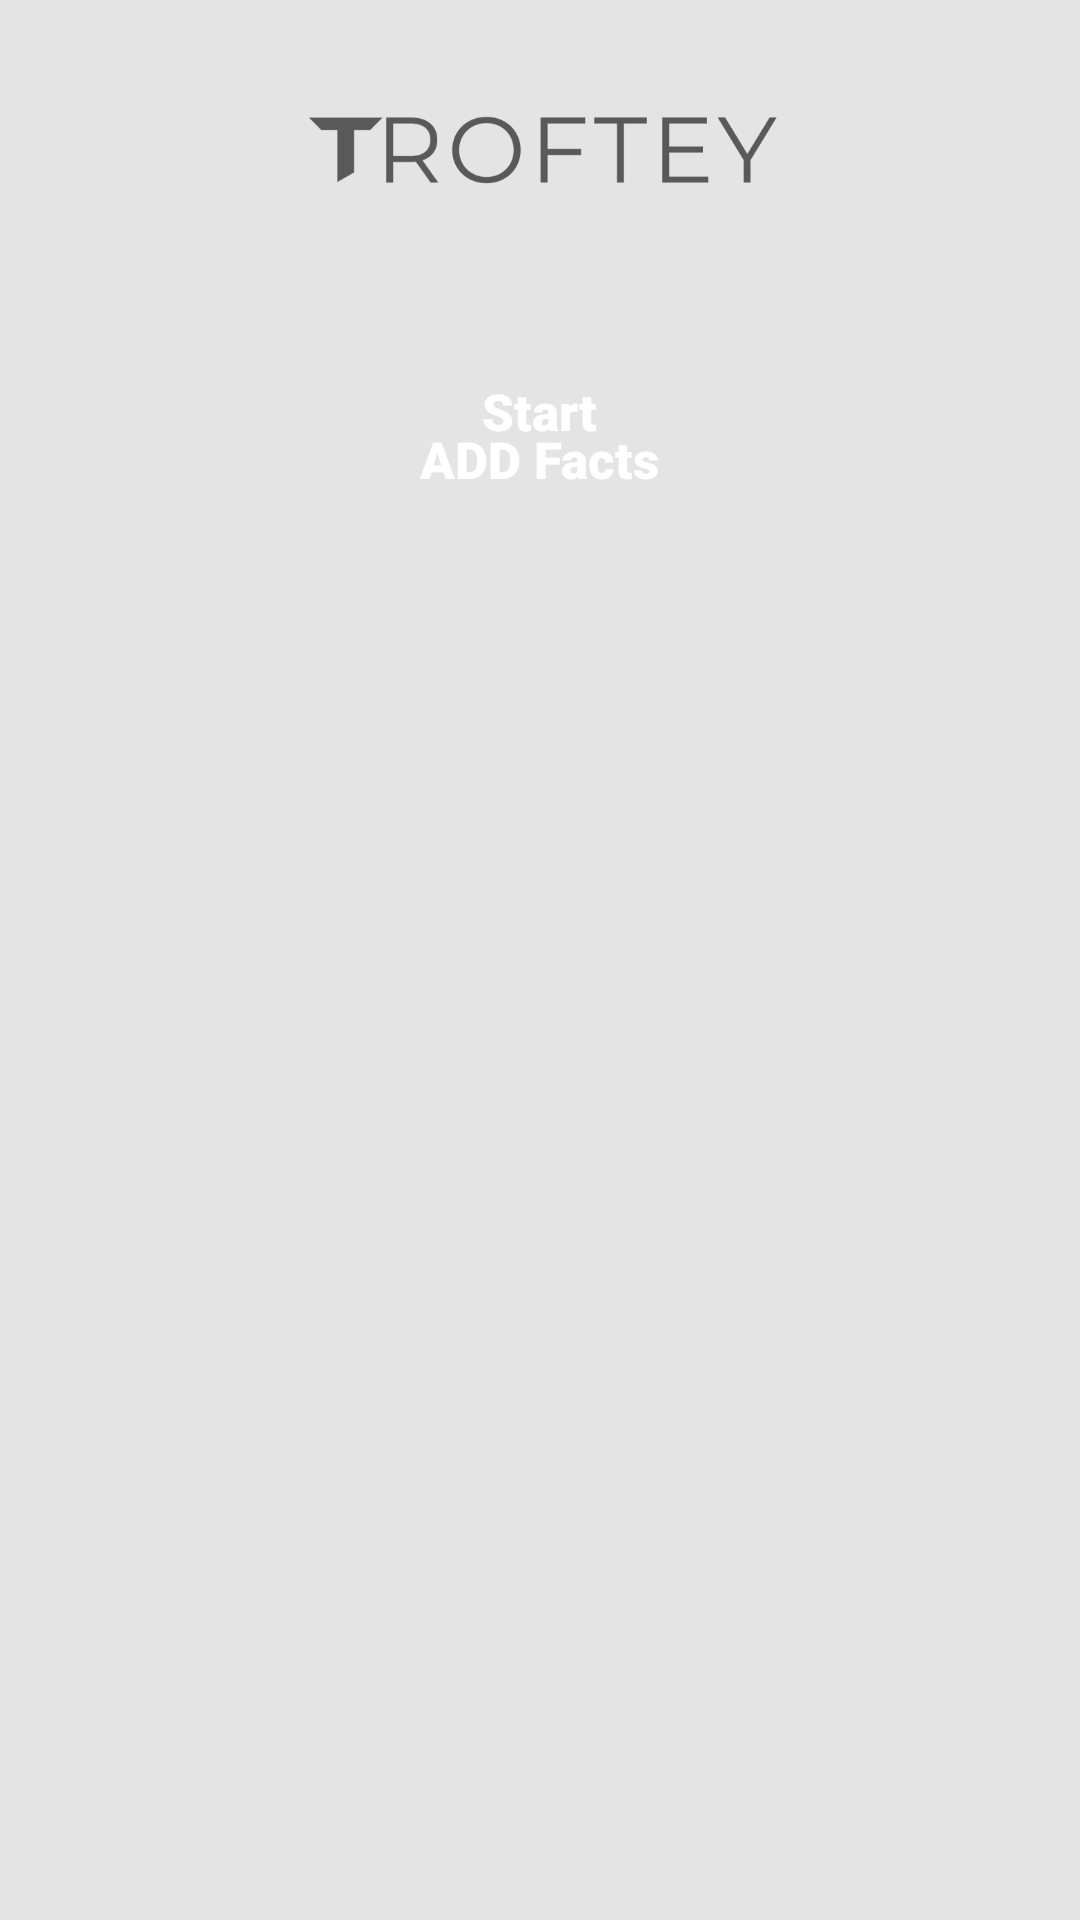

Android layout source for this screen:
<!-- AndroidManifest.xml: application theme Theme.Troftey -->
<!-- res/layout/activity_home.xml -->
<?xml version="1.0" encoding="utf-8"?>
<androidx.constraintlayout.widget.ConstraintLayout xmlns:android="http://schemas.android.com/apk/res/android"
    xmlns:app="http://schemas.android.com/apk/res-auto"
    xmlns:tools="http://schemas.android.com/tools"
    android:layout_width="match_parent"
    android:layout_height="match_parent"
    android:background="#E4E4E4"
    tools:context=".Home">

    
    <ImageView
        android:id="@+id/homeTrofteyText"
        android:layout_width="match_parent"
        android:layout_height="wrap_content"
        android:layout_marginTop="32dp"
        android:src="@drawable/troftey_letter_black"
        app:layout_constraintTop_toTopOf="parent" />



    
    <ImageView
        android:id="@+id/homeButtonOne"
        android:layout_width="wrap_content"
        android:layout_height="wrap_content"
        android:layout_marginTop="64dp"
        android:src="@drawable/grey_button"
        app:layout_constraintEnd_toEndOf="parent"
        app:layout_constraintStart_toStartOf="parent"
        app:layout_constraintTop_toBottomOf="@+id/homeTrofteyText" />

    
    <TextView
        android:id="@+id/hbTextOne"
        android:layout_width="wrap_content"
        android:layout_height="wrap_content"
        android:text="Start"
        android:textColor="#FFFFFF"
        android:fontFamily="sans-serif-black"
        android:textStyle="bold"
        android:textSize="17dp"
        app:layout_constraintBottom_toBottomOf="@+id/homeButtonOne"
        app:layout_constraintEnd_toEndOf="@+id/homeButtonOne"
        app:layout_constraintStart_toStartOf="@+id/homeButtonOne"
        app:layout_constraintTop_toTopOf="@+id/homeButtonOne" />

    
    <ImageView
        android:id="@+id/homeButtonTwo"
        android:layout_width="wrap_content"
        android:layout_height="wrap_content"
        android:layout_marginTop="16dp"
        android:src="@drawable/grey_button"
        app:layout_constraintEnd_toEndOf="parent"
        app:layout_constraintStart_toStartOf="parent"
        app:layout_constraintTop_toBottomOf="@+id/homeButtonOne" />

    
    <TextView
        android:id="@+id/hbTextTwo"
        android:layout_width="wrap_content"
        android:layout_height="wrap_content"
        android:text="ADD Facts"
        android:textColor="#FFFFFF"
        android:fontFamily="sans-serif-black"
        android:textStyle="bold"
        android:textSize="17dp"
        app:layout_constraintBottom_toBottomOf="@+id/homeButtonTwo"
        app:layout_constraintEnd_toEndOf="@+id/homeButtonTwo"
        app:layout_constraintStart_toStartOf="@+id/homeButtonTwo"
        app:layout_constraintTop_toTopOf="@+id/homeButtonTwo" />

    <ImageView
        android:id="@+id/homeBottomImage"
        android:layout_width="fill_parent"
        android:layout_height="wrap_content"
        android:src="@drawable/bottom_design_1"
        android:scaleType="fitXY"
        app:layout_constraintBottom_toBottomOf="parent"
        app:layout_constraintEnd_toEndOf="parent"
        app:layout_constraintStart_toStartOf="parent" />

</androidx.constraintlayout.widget.ConstraintLayout>
<!-- resources referenced by this layout -->
<resources>
  <!-- drawable troftey_letter_black: png bitmap (drawable-ldpi, 1661 bytes) -->
  <style name="Theme.Troftey" parent="Theme.MaterialComponents.DayNight.DarkActionBar">
          
          <item name="colorPrimary">@color/purple_500</item>
          <item name="colorPrimaryVariant">@color/purple_700</item>
          <item name="colorOnPrimary">@color/white</item>
          
          <item name="colorSecondary">@color/teal_200</item>
          <item name="colorSecondaryVariant">@color/teal_700</item>
          <item name="colorOnSecondary">@color/black</item>
          
          <item name="android:statusBarColor">?attr/colorPrimaryVariant</item>
          
      </style>
  <!-- not gathered from this repository: default colours our renderer supplied (Android Studio template values) -->
  <color name="purple_500">#FF6200EE</color>
  <color name="purple_700">#FF3700B3</color>
  <color name="teal_200">#FF03DAC5</color>
  <color name="teal_700">#FF018786</color>
  <color name="black">#FF000000</color>
  <color name="white">#FFFFFFFF</color>
</resources>
